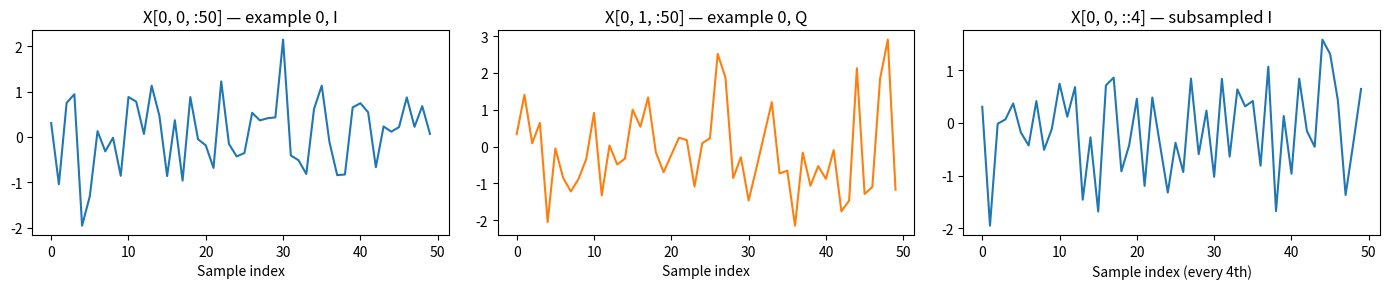

Recreate this plot in Python.
import numpy as np
import matplotlib.pyplot as plt
from pathlib import Path

SEED = 42
rng = np.random.default_rng(SEED)

N = 50   # number of examples
L = 200  # time samples per example

# Build IQ tensor: shape (N, 2, L), dtype float32
# axis 0 = examples, axis 1 = I/Q (0=I, 1=Q), axis 2 = time
X = rng.standard_normal((N, 2, L)).astype(np.float32)

print(f"X.shape  = {X.shape}")
print(f"X.dtype  = {X.dtype}")
print(f"X.ndim   = {X.ndim}")
assert X.shape == (N, 2, L), f"Expected ({N}, 2, {L}), got {X.shape}"
assert X.dtype == np.float32
print("IQ tensor created successfully.")

# X[0] — integer index on axis 0 → removes axis 0
# Result shape: (2, L) — we get the first example as a 2D array
single_example = X[0]
print(f"X[0].shape        = {single_example.shape}")   # (2, 200)
print(f"X.shape           = {X.shape}")                 # (50, 2, 200)
print(f"Axis 0 removed:   {X.ndim}D → {single_example.ndim}D")

# X[0, 0, :] — three integer indices + slice → only the slice axis remains
single_i_example = X[0, 0, :]
print(f"X[0,0,:].shape    = {single_i_example.shape}") # (200,)
print(f"Two axes removed: {X.ndim}D → {single_i_example.ndim}D")

# X[0:1] — slice on axis 0 → axis 0 is preserved
batch_of_one = X[0:1]
print(f"X[0:1].shape      = {batch_of_one.shape}")   # (1, 2, 200)
print(f"X.shape           = {X.shape}")                # (50, 2, 200)
print(f"Axis 0 preserved: {X.ndim}D → {batch_of_one.ndim}D")

# Why this matters: downstream ops keep the batch dimension
print(f"\nX[0].mean()      = {X[0].mean():.6f}    (scalar-ish: shape {X[0].mean().shape})")
print(f"X[0:1].mean()    = {X[0:1].mean(axis=(1,2)).shape}  (still a batch: shape {X[0:1].mean(axis=(1,2)).shape})")

one = X[0]
print(f"X[0].shape = {one.shape}")   # (2, 200)
print(f"I component: X[0,0,:].shape = {one[0,:].shape}")
print(f"Q component: X[0,1,:].shape = {one[1,:].shape}")

one_batch = X[0:1]
print(f"X[0:1].shape = {one_batch.shape}")  # (1, 2, 200)
print(f"Batch axis preserved: ndim = {one_batch.ndim}")

I_all = X[:, 0, :]    # all examples, I component, all time samples
print(f"X[:,0,:].shape = {I_all.shape}")   # (50, 200)
print(f"Axis 1 removed: {X.ndim}D → {I_all.ndim}D")

Q_all = X[:, 1, :]
print(f"X[:,1,:].shape = {Q_all.shape}")   # (50, 200)

i_single = X[0, 0, :]
print(f"X[0,0,:].shape = {i_single.shape}")   # (200,)
print(f"1D array: ndim = {i_single.ndim}")

sub_range = X[0, :, 10:30]
print(f"X[0,:,10:30].shape = {sub_range.shape}")  # (2, 20)
print(f"I sub-range: {sub_range[0,:].shape}")
print(f"Q sub-range: {sub_range[1,:].shape}")

subsampled = X[:, :, ::2]
print(f"X[:,:,::2].shape = {subsampled.shape}")  # (50, 2, 100)
print(f"Original samples: {X.shape[2]}, Subsampled: {subsampled.shape[2]}")

fig, axes = plt.subplots(1, 3, figsize=(14, 3))

# Example 0, I component, first 50 samples
axes[0].plot(X[0, 0, :50])
axes[0].set_title("X[0, 0, :50] — example 0, I")
axes[0].set_xlabel("Sample index")

# Example 0, Q component, first 50 samples
axes[1].plot(X[0, 1, :50], color="C1")
axes[1].set_title("X[0, 1, :50] — example 0, Q")
axes[1].set_xlabel("Sample index")

# Subsampled: every 4th sample
axes[2].plot(X[0, 0, ::4])
axes[2].set_title("X[0, 0, ::4] — subsampled I")
axes[2].set_xlabel("Sample index (every 4th)")

plt.tight_layout()
plt.show()

# STUDENT: write your expression here
# exercise_1 = ...
# print(f"exercise_1.shape = {exercise_1.shape}")

# STUDENT: write your expression here
# exercise_2 = ...
# print(f"exercise_2.shape = {exercise_2.shape}")

# STUDENT: write your expression here
# exercise_3 = ...
# print(f"exercise_3.shape = {exercise_3.shape}")

# STUDENT: write your expression here
# exercise_4 = ...
# print(f"exercise_4.shape = {exercise_4.shape}")

# STUDENT: write your expression here
# exercise_5 = ...
# print(f"exercise_5.shape = {exercise_5.shape}")

# PREDICT: what is the shape? Write your answer as a comment.
# exercise_6 = X[1:4, 0, 50:100]
# print(f"exercise_6.shape = {exercise_6.shape}")

# Student/instructor: change to True after verifying the answers above.
AXES_EXPLANATION_VERIFIED = False  # Set to True manually after verification

print(f"AXES_EXPLANATION_VERIFIED = {AXES_EXPLANATION_VERIFIED}")
if AXES_EXPLANATION_VERIFIED:
    print("PC-1: PASS")
else:
    print("PC-1: WAIT — complete the axis explanation above")

# INJECTED ERROR — do NOT modify this cell
X_swapped = np.transpose(X, (0, 2, 1))

print(f"X.shape      = {X.shape}")
print(f"X_swapped.shape = {X_swapped.shape}")
print(f"\nSomething is wrong: the I/Q axis (size 2) and time axis (size {L}) were swapped.")

# STUDENT: inspect X_swapped and write your diagnosis
# 1. What is the shape of X_swapped?
# print(f"X_swapped.shape = {X_swapped.shape}")

# 2. Which axis holds I/Q? Which holds time?
# YOUR ANSWER:

# 3. Why is this wrong for the IQ contract?
# YOUR ANSWER:

# STUDENT: write the correction
# X_fixed = ...

# Verify your fix
# assert X_fixed.shape == X.shape, f"Shape mismatch: {X_fixed.shape} != {X.shape}"
# assert X_fixed.dtype == X.dtype, f"Dtype mismatch: {X_fixed.dtype} != {X.dtype}"
# assert np.array_equal(X_fixed, X), "Values do not match"
# print("AXIS SWAP CHECK: PASS")

# Run this cell after you have defined X_fixed above.
# If you have not defined X_fixed, uncomment the lines and complete the exercise.

# STUDENT: uncomment and fill in X_fixed before running
# X_fixed = ...  # your correction here

# --- automatic validation (do not modify below this line) ---
try:
    axis_swap_corrected = (
        X_fixed.shape == X.shape
        and X_fixed.dtype == X.dtype
        and np.array_equal(X_fixed, X)
    )
    assert X_fixed.shape == X.shape
    assert X_fixed.dtype == X.dtype
    assert np.array_equal(X_fixed, X)
    print("AXIS SWAP CHECK: PASS")
except NameError:
    axis_swap_corrected = False
    print("AXIS SWAP CHECK: WAIT — define X_fixed first")
except AssertionError as e:
    axis_swap_corrected = False
    print(f"AXIS SWAP CHECK: WAIT — {e}")

# Extract I and Q from the original (non-swapped) data
I = X[:, 0, :]  # shape (N, L)
Q = X[:, 1, :]  # shape (N, L)

print(f"I.shape = {I.shape}")
print(f"Q.shape = {Q.shape}")

# Method A: direct I² + Q²
P_iq = np.mean(I**2 + Q**2)
print(f"Method A — P_iq     = {P_iq:.10f}")

# Method B: complex magnitude
z = I + 1j * Q
P_complex = np.mean(np.abs(z)**2)
print(f"Method B — P_complex = {P_complex:.10f}")

# Validate agreement
POWER_RTOL = 1e-5
POWER_ATOL = 1e-7

power_consistency = np.allclose(P_iq, P_complex, rtol=POWER_RTOL, atol=POWER_ATOL)
assert power_consistency, f"Power mismatch: P_iq={P_iq}, P_complex={P_complex}"

print(f"P_iq      = {P_iq:.10f}")
print(f"P_complex = {P_complex:.10f}")
print(f"Difference = {abs(P_iq - P_complex):.2e}")
print(f"Tolerance: rtol={POWER_RTOL}, atol={POWER_ATOL}")
print("POWER CHECK: PASS")

automatic_checks = {
    "axis_swap_corrected": axis_swap_corrected,
    "power_consistency": power_consistency,
}
automatic_pass = all(automatic_checks.values())

final_pass = automatic_pass and AXES_EXPLANATION_VERIFIED

print("=" * 50)
print("PRE-M0.3 — PASS CRITERION GATE")
print("=" * 50)
for name, passed in automatic_checks.items():
    status = "PASS" if passed else "WAIT"
    print(f"  {name:30s}: {status}")
print(f"  {'AXES_EXPLANATION_VERIFIED':30s}: {'PASS' if AXES_EXPLANATION_VERIFIED else 'WAIT'}")
print("-" * 50)

if final_pass:
    print("PRE-M0.3 FINAL STATUS: PASS")
else:
    print("PRE-M0.3 FINAL STATUS: WAIT")
print("=" * 50)

exercise_1 = X[5]
print(f"exercise_1.shape = {exercise_1.shape}")  # (2, 200)

exercise_2 = X[:, 0, :]
print(f"exercise_2.shape = {exercise_2.shape}")  # (50, 200)

exercise_3 = X[10, 1, :]
print(f"exercise_3.shape = {exercise_3.shape}")  # (200,)

exercise_4 = X[3, :, 20:40]
print(f"exercise_4.shape = {exercise_4.shape}")  # (2, 20)

exercise_5 = X[7:8]
print(f"exercise_5.shape = {exercise_5.shape}")  # (1, 2, 200)

# Predicted: (3, 50) — 3 examples, I component, 50 time samples
exercise_6 = X[1:4, 0, 50:100]
print(f"exercise_6.shape = {exercise_6.shape}")  # (3, 50)

X_fixed = np.transpose(X_swapped, (0, 2, 1))
print(f"X_fixed.shape = {X_fixed.shape}")  # (50, 2, 200)
assert np.array_equal(X_fixed, X), "Recovery failed"
print("Recovery verified: X_fixed == X")
